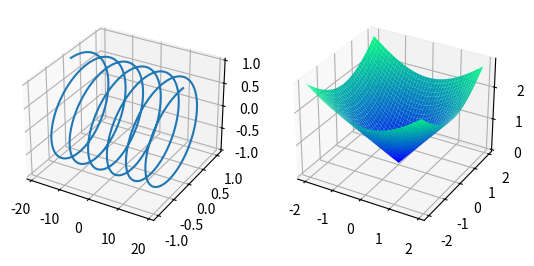

Reproduce this figure in Python.
from mpl_toolkits.mplot3d import Axes3D
import matplotlib.pyplot as plt
import numpy as np


fig = plt.figure()

ax1 = fig.add_subplot(1, 2, 1, projection="3d")

x = np.linspace(-6 * np.pi, 6 * np.pi, 1000)
y = np.sin(x)
z = np.cos(x)

ax1.plot(x, y, z)

ax2 = fig.add_subplot(1, 2, 2, projection="3d")

X = np.arange(-2, 2, 0.1)
Y = np.arange(-2, 2, 0.1)
X, Y = np.meshgrid(X, Y)
Z = np.sqrt(X ** 2 + Y ** 2)

ax2.plot_surface(X, Y, Z, cmap=plt.cm.winter)

plt.show()
